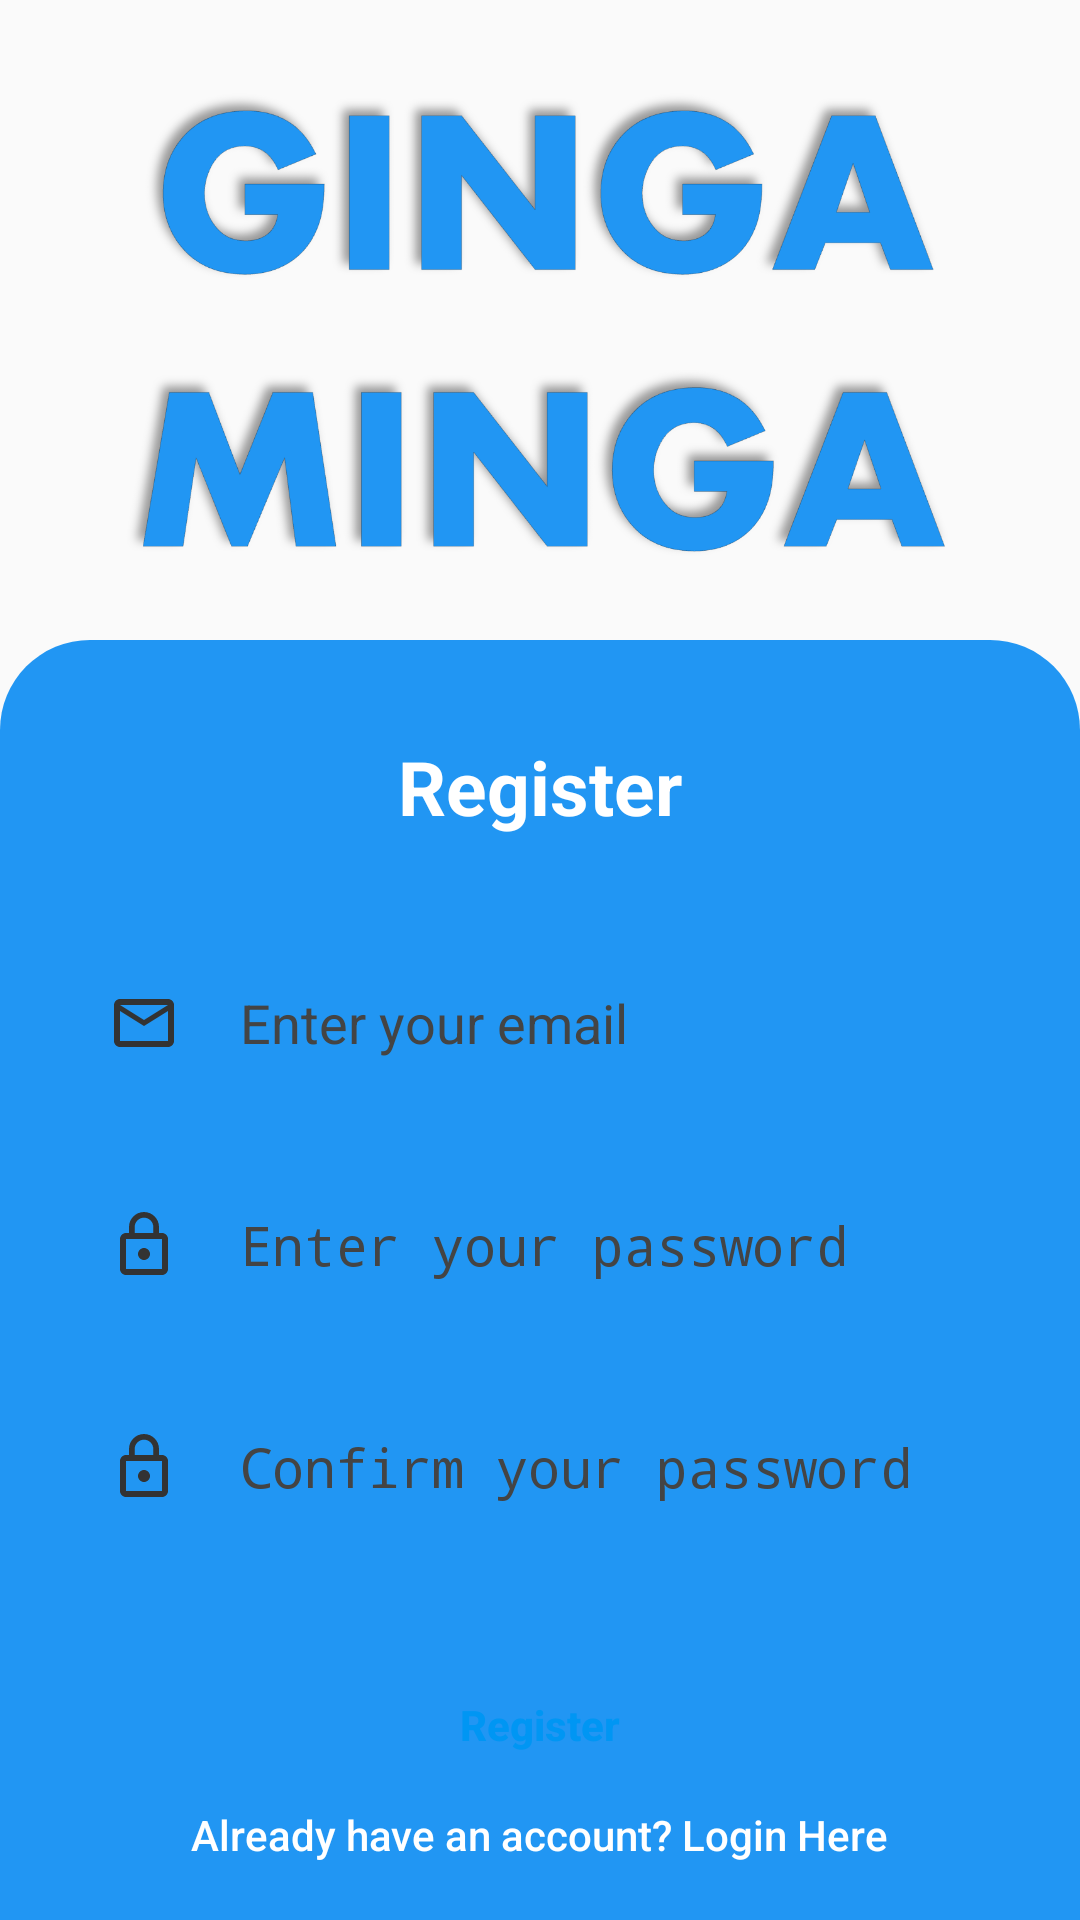

Here is an Android app screen rendered from its layout file. Give the layout XML and the strings, colors and styles it references.
<!-- AndroidManifest.xml: activity theme AppTheme.NoActionBar -->
<!-- res/layout/activity_registration.xml -->
<?xml version="1.0" encoding="utf-8"?>
<LinearLayout xmlns:android="http://schemas.android.com/apk/res/android"
    xmlns:app="http://schemas.android.com/apk/res-auto"
    xmlns:tools="http://schemas.android.com/tools"
    android:layout_width="match_parent"
    android:layout_height="match_parent"
    android:orientation="vertical"
    tools:context=".RegistrationActivity">

    <androidx.appcompat.widget.Toolbar
        android:id="@+id/toolbar"
        android:layout_width="match_parent"
        android:layout_height="0dp"
        android:layout_alignParentLeft="true"
        android:layout_alignParentTop="true"
        android:minHeight="?attr/actionBarSize"
        android:theme="?attr/actionBarTheme">

        <TextView
            android:layout_width="match_parent"
            android:layout_height="wrap_content"
            android:text=""
            android:textAlignment="center"
            android:textColor="#333333"
            android:textSize="20sp"
            android:textStyle="bold" />

    </androidx.appcompat.widget.Toolbar>

    <LinearLayout
        android:layout_width="match_parent"
        android:layout_height="match_parent"
        android:layout_margin="26dp"
        android:layout_weight="2"
        android:gravity="center"
        android:orientation="vertical">

        <ImageView
            android:layout_width="wrap_content"
            android:layout_height="200dp"
            android:src="@drawable/logo" />

        <TextView
            android:layout_width="match_parent"
            android:layout_height="wrap_content"
            android:text="Budget Manager"
            android:textAlignment="center" />

    </LinearLayout>

    <LinearLayout
        android:layout_width="match_parent"
        android:layout_height="match_parent"
        android:layout_weight="1"
        android:background="@drawable/gradation_background"
        android:orientation="vertical"
        android:padding="16dp">

        <TextView
            android:layout_width="match_parent"
            android:layout_height="wrap_content"
            android:layout_marginBottom="16dp"
            android:padding="16dp"
            android:text="Register"
            android:textAlignment="center"
            android:textColor="@color/white"
            android:textSize="25sp"
            android:textStyle="bold" />

        <EditText
            android:id="@+id/edt_email"
            android:layout_width="match_parent"
            android:layout_height="60dp"
            android:background="@drawable/edit_text_background"
            android:drawableStart="@drawable/ic_baseline_mail_outline_24"
            android:drawablePadding="20dp"
            android:hint="Enter your email"
            android:inputType="textEmailAddress"
            android:paddingLeft="20dp"
            android:textColorHint="#444444"
            android:imeOptions="actionNext"
            android:maxLines="1" />

        <EditText
            android:id="@+id/edt_password"
            android:layout_width="match_parent"
            android:layout_height="60dp"
            android:layout_marginTop="14dp"
            android:background="@drawable/edit_text_background"
            android:drawableStart="@drawable/ic_lock_outline_24"
            android:drawablePadding="20dp"
            android:hint="Enter your password"
            android:inputType="textPassword"
            android:paddingLeft="20dp"
            android:textColorHint="#444444"
            android:imeOptions="actionNext"
            android:maxLines="1" />

        <EditText
            android:id="@+id/edt_confirm_password"
            android:layout_width="match_parent"
            android:layout_height="60dp"
            android:layout_marginTop="14dp"
            android:background="@drawable/edit_text_background"
            android:drawableStart="@drawable/ic_lock_outline_24"
            android:drawablePadding="20dp"
            android:hint="Confirm your password"
            android:inputType="textPassword"
            android:paddingLeft="20dp"
            android:textColorHint="#444444"
            android:imeOptions="actionDone"
            android:maxLines="1" />

        <Button
            android:id="@+id/btn_register"
            android:layout_width="140dp"
            android:layout_height="wrap_content"
            android:layout_gravity="center"
            android:layout_marginTop="32dp"
            android:background="@drawable/edit_text_background"
            android:text="Register"
            android:textAllCaps="false"
            android:textColor="#0096F3"
            android:textStyle="bold" />

        <ProgressBar
            android:id="@+id/progressBar"
            android:layout_width="30dp"
            android:layout_height="30dp"
            android:layout_gravity="center|bottom"
            android:layout_marginTop="20dp"
            android:visibility="gone" />

        <RelativeLayout
            android:layout_width="match_parent"
            android:layout_height="match_parent">

            <Button
                android:id="@+id/btn_login"
                android:layout_width="wrap_content"
                android:layout_height="wrap_content"
                android:layout_alignParentBottom="true"
                android:layout_centerInParent="true"
                android:background="@null"
                android:text="Already have an account? Login Here"
                android:textAlignment="center"
                android:textColor="@color/white"
                android:textAllCaps="false" />

        </RelativeLayout>

    </LinearLayout>

</LinearLayout>
<!-- resources referenced by this layout -->
<resources>
  <color name="white">#FFFFFFFF</color>
  <!-- drawable gradation_background (drawable) -->
  <?xml version="1.0" encoding="utf-8"?>
  <shape xmlns:android="http://schemas.android.com/apk/res/android">
      <corners
          android:topLeftRadius="30dp"
          android:topRightRadius="30dp" />
  
      <gradient
          android:type="linear"
          android:startColor="@color/colorPrimary"
          android:endColor="@color/colorPrimary"
          android:angle="135" />
  </shape>
  <!-- drawable ic_baseline_mail_outline_24 (drawable) -->
  <?xml version="1.0" encoding="utf-8"?>
  <vector xmlns:android="http://schemas.android.com/apk/res/android"
      android:height="24dp"
      android:viewportHeight="24"
      android:viewportWidth="24"
      android:width="24dp" >
      <path
          android:fillColor="#333333"
          android:pathData="M20,4L4,4c-1.1,0 -1.99,0.9 -1.99,2L2,18c0,1.1 0.9,2 2,2h16c1.1,0 2,-0.9 2,-2L22,6c0,-1.1 -0.9,-2 -2,-2zM20,18L4,18L4,8l8,5 8,-5v10zM12,11L4,6h16l-8,5z"/>
  </vector>
  <!-- drawable ic_lock_outline_24 (drawable) -->
  <?xml version="1.0" encoding="utf-8"?>
  <vector xmlns:android="http://schemas.android.com/apk/res/android"
      android:width="24dp"
      android:height="24dp"
      android:viewportWidth="24.0"
      android:viewportHeight="24.0">
      <path
          android:fillColor="#333333"
          android:pathData="M12,17c1.1,0 2,-0.9 2,-2s-0.9,-2 -2,-2 -2,0.9 -2,2 0.9,2 2,2zM18,8h-1L17,6c0,-2.76 -2.24,-5 -5,-5S7,3.24 7,6v2L6,8c-1.1,0 -2,0.9 -2,2v10c0,1.1 0.9,2 2,2h12c1.1,0 2,-0.9 2,-2L20,10c0,-1.1 -0.9,-2 -2,-2zM8.9,6c0,-1.71 1.39,-3.1 3.1,-3.1s3.1,1.39 3.1,3.1v2L8.9,8L8.9,6zM18,20L6,20L6,10h12v10z"/>
  </vector>
  <!-- drawable logo: png bitmap (drawable-v24, 159475 bytes) -->
  <style name="AppTheme.NoActionBar">
          <item name="windowActionBar">false</item>
          <item name="windowNoTitle">true</item>
          <item name="android:windowFullscreen">false</item>
      </style>
  <color name="colorPrimary">#2196F3</color>
</resources>
